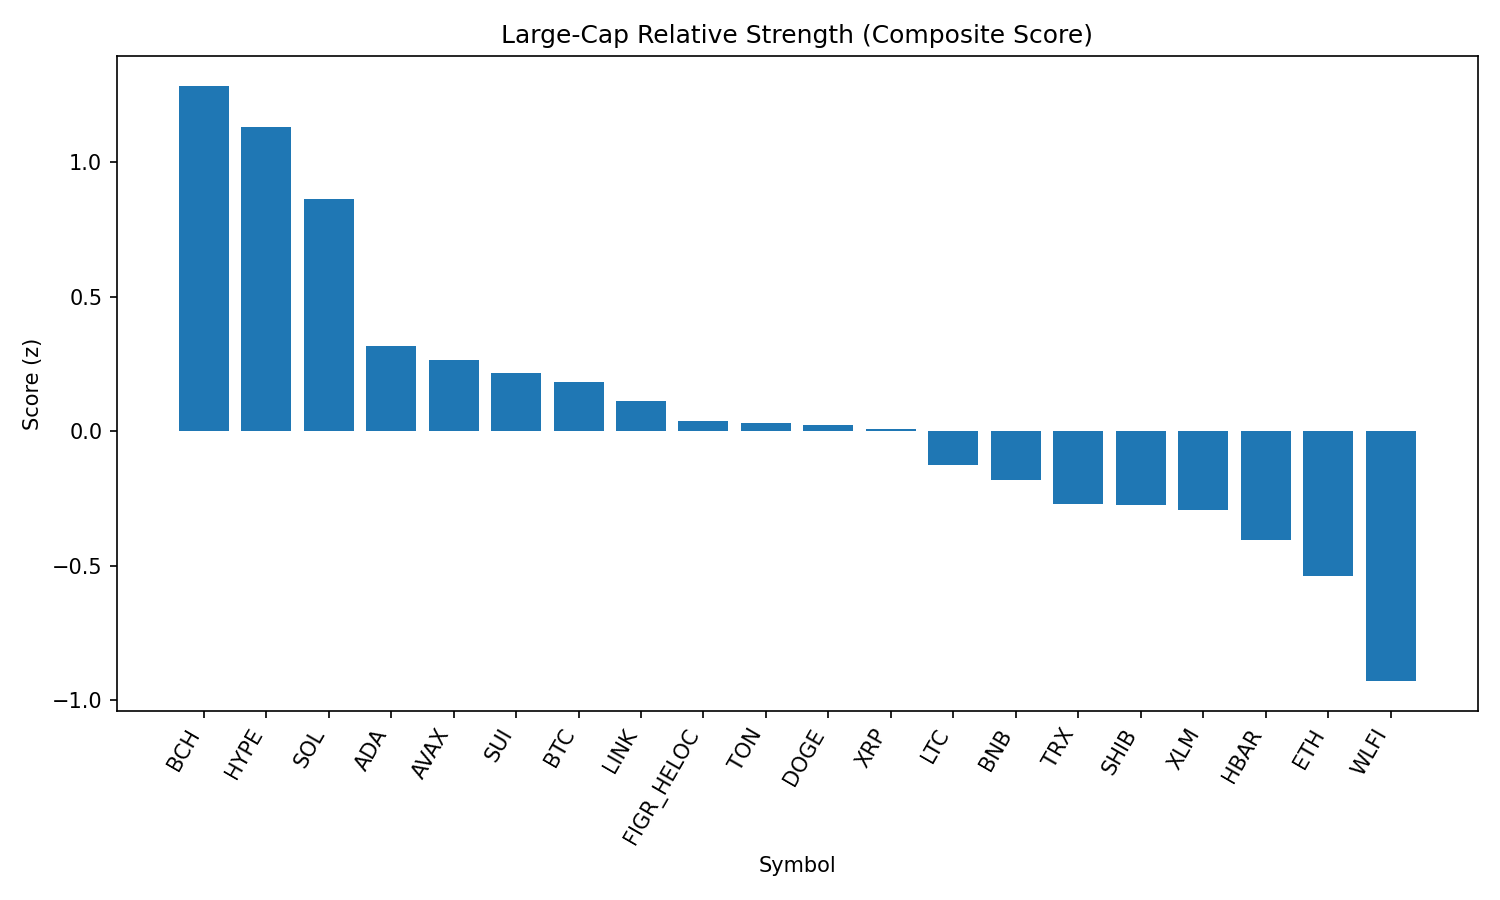

Data behind this chart, as committed beside it:
rank, name, symbol, price, pct_1h, pct_24h, pct_7d, pct_1h_vs_btc, pct_24h_vs_btc, pct_7d_vs_btc, market_cap_rank, market_cap, volume_usd, score
1, Bitcoin Cash, BCH, 603.3, 0.05801, 6.345, 8.514, -0.1076, 4.904, 7.995, 19, 12016181940, 503010743, 1.284
2, Hyperliquid, HYPE, 45.84, 0.9854, 3.602, -6.3, 0.8198, 2.162, -6.819, 17, 12413440826, 321231938, 1.131
3, Solana, SOL, 210.6, 0.298, 3.88, 3.158, 0.1324, 2.44, 2.639, 6, 113975234760, 9243133964, 0.8642
4, Cardano, ADA, 0.8359, 0.3094, 2.351, -2.835, 0.1438, 0.9105, -3.354, 11, 30506035388, 1444670733, 0.3168
5, Avalanche, AVAX, 25.05, -0.1843, 3.683, 2.468, -0.3499, 2.243, 1.949, 23, 10570606358, 857633102, 0.2644
6, Sui, SUI, 3.35, 0.1247, 2.72, -2.19, -0.04088, 1.28, -2.709, 20, 11971732161, 1051874821, 0.2161
7, Bitcoin, BTC, 111582, 0.1656, 1.44, 0.519, 0.0, 0.0, 0.0, 1, 2222427370744, 47431715982, 0.1831
8, Chainlink, LINK, 23.57, 0.258, 1.63, -3.153, 0.0924, 0.1897, -3.672, 13, 15983906737, 1070240629, 0.1103
9, Figure Heloc, FIGR_HELOC, 1.006, 0.0, 1.798, 0.9495, -0.1656, 0.3575, 0.4305, 18, 12244019293, 15512037, 0.03632
10, Toncoin, TON, 3.16, 0.2216, 0.8877, -0.7071, 0.05598, -0.5525, -1.226, 30, 8104540510, 130842479, 0.03038
11, Dogecoin, DOGE, 0.2168, 0.02696, 2.085, -1.465, -0.1387, 0.6445, -1.984, 9, 32684463449, 1991936164, 0.02271
12, XRP, XRP, 2.86, 0.1604, 2.005, -5.085, -0.005252, 0.5647, -5.604, 3, 170001696187, 6913845642, 0.008662
13, Litecoin, LTC, 112.3, -0.02993, 1.38, -0.3173, -0.1956, -0.06027, -0.8363, 28, 8563553328, 516350862, -0.1275
14, BNB, BNB, 854.8, 0.07393, 0.5137, -0.3505, -0.09169, -0.9265, -0.8694, 5, 118978951896, 1000472187, -0.1821
15, TRON, TRX, 0.3398, 0.1449, 0.1537, -2.653, -0.0207, -1.287, -3.172, 10, 32171498200, 870564084, -0.2717
16, Shiba Inu, SHIB, 1.241e-05, -0.09577, 1.023, -0.4807, -0.2614, -0.4177, -0.9997, 31, 7312628122, 183795267, -0.2736
17, Stellar, XLM, 0.3651, 0.1561, 0.6063, -5.486, -0.009491, -0.8339, -6.005, 22, 11585473472, 253140252, -0.2935
18, Hedera, HBAR, 0.2213, -0.06064, 1.788, -7.97, -0.2263, 0.3483, -8.489, 25, 9376680578, 259278445, -0.4038
19, Ethereum, ETH, 4373, -0.0339, -0.07732, -4.568, -0.1995, -1.518, -5.087, 2, 527948509246, 32969730614, -0.537
20, World Liberty Financial, WLFI, 0.2298, 0.188, -4.121, 0.0, 0.02234, -5.562, -0.519, 33, 6288016228, 1095388682, -0.9297
21, Cronos, CRO, 0.26, -1.253, -2.063, 13.59, -1.418, -3.503, 13.07, 27, 8732557191, 330095270, -1.509
